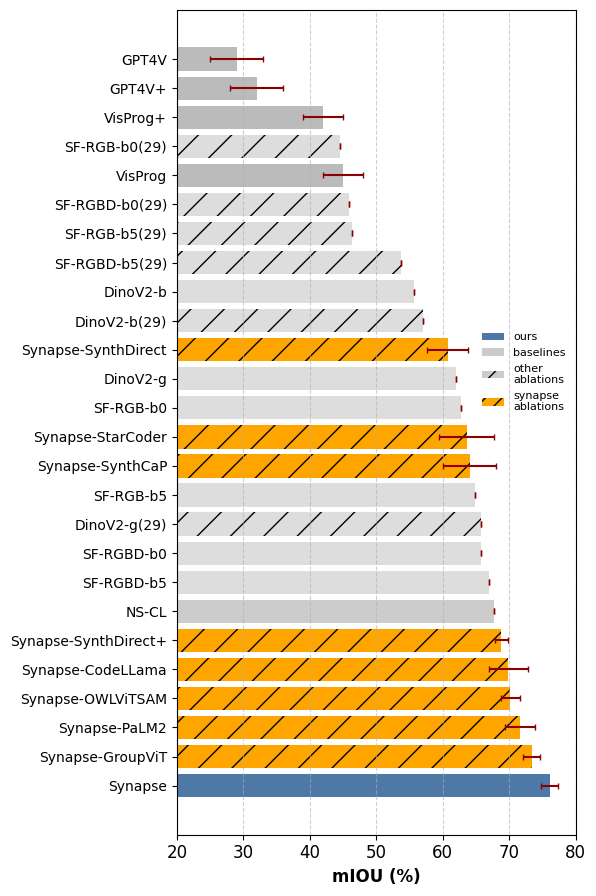

Source code (Python): (Note: this script raises an exception after producing the figure.)
import matplotlib.pyplot as plt
import numpy as np
from matplotlib.colors import TABLEAU_COLORS
from matplotlib.patches import Patch

plt.rcParams['font.size'] = 8
plt.rcParams['font.family'] = 'Times New Roman'


# method: [miou, error, color, solid]
COLOR1 = '#4E79A7'
COLOR2 = '#CCCCCC'
COLOR3 = '#BBBBBB'
COLOR4 = '#DDDDDD'
COLOR_ORANGE = '#FFA500'
DATA = {
    'Synapse': [76.11, 1.32, COLOR1, 'solid'],
    'Synapse-SynthDirect': [60.74, 3.12, COLOR_ORANGE, 'dashed'],
    'Synapse-SynthDirect+': [68.86, 0.92, COLOR_ORANGE, 'dashed'],
    'Synapse-SynthCaP': [64.11, 3.98, COLOR_ORANGE, 'dashed'],
    'Synapse-CodeLLama': [69.88, 2.95, COLOR_ORANGE, 'dashed'],
    'Synapse-StarCoder': [63.62, 4.12, COLOR_ORANGE, 'dashed'],
    'Synapse-PaLM2': [71.62, 2.29, COLOR_ORANGE, 'dashed'],
    'Synapse-OWLViTSAM': [70.17, 1.44, COLOR_ORANGE, 'dashed'],
    'Synapse-GroupViT': [73.41, 1.29, COLOR_ORANGE, 'dashed'],
    'SF-RGB-b0(29)': [44.58, 0.0, COLOR4, 'dashed'],
    'SF-RGB-b5(29)': [46.30, 0.0, COLOR4, 'dashed'],
    'SF-RGBD-b0(29)': [45.84, 0.0, COLOR4, 'dashed'],
    'SF-RGBD-b5(29)': [53.81, 0.0, COLOR4, 'dashed'],
    'GPT4V': [29.00, 4.0, COLOR3, 'solid'],
    'GPT4V+': [32.00, 4.0, COLOR3, 'solid'],
    'VisProg': [45.00, 3.0, COLOR3, 'solid'],
    'VisProg+': [42.00, 3.0, COLOR3, 'solid'],
    'SF-RGB-b0': [62.75, 0.0, COLOR4, 'solid'],
    'SF-RGB-b5': [64.81, 0.0, COLOR4, 'solid'],
    'SF-RGBD-b0': [65.84, 0.0, COLOR4, 'solid'],
    'SF-RGBD-b5': [67.00, 0.0, COLOR4, 'solid'],
    'DinoV2-b': [55.72, 0.0, COLOR4, 'solid'],
    'DinoV2-g': [61.94, 0.0, COLOR4, 'solid'],
    'NS-CL': [67.68, 0.0, COLOR2, 'solid'],
    'DinoV2-b(29)': [57.05, 0.0, COLOR4, 'dashed'],
    'DinoV2-g(29)': [65.71, 0.0, COLOR4, 'dashed'],
}

# Sort data by mIOU
sorted_methods = sorted(DATA.keys(), key=lambda x: DATA[x][0], reverse=True)
sorted_miou = [DATA[method][0] for method in sorted_methods]
sorted_error = [DATA[method][1] for method in sorted_methods]
sorted_colors = [DATA[method][2] for method in sorted_methods]
sorted_hatches = ["/" if DATA[method][3] == "dashed" else None for method in sorted_methods]

fig, ax = plt.subplots(figsize=(6, 9))
bars = ax.barh(sorted_methods, sorted_miou, xerr=sorted_error, color=sorted_colors, capsize=2, hatch=sorted_hatches,
              ecolor='darkred')

# Customize the plot
ax.set_xlabel('mIOU (%)', fontsize=12, family='Times New Roman', weight='bold')
ax.set_xlim(20, 80)
ax.set_xticks(np.arange(20, 81, 10))
ax.set_ylabel('')
plt.xticks(fontsize=12, family='Times New Roman')
plt.yticks(rotation=0, ha='right', fontsize=10, family='Times New Roman')
ax.grid(axis='x', linestyle='--', alpha=0.6)

# Add gridlines and improve the appearance
# ax.grid(True, linestyle='--', alpha=0.6)
# ax.set_axisbelow(True)

# Create custom legend patches
legend_patches = [
    Patch(facecolor=COLOR1, label='ours', hatch=None),
    Patch(facecolor=COLOR2, label='baselines', hatch=None),
    Patch(facecolor=COLOR2, label='other\nablations', hatch='//'),
    Patch(facecolor=COLOR_ORANGE, label='synapse\nablations', hatch='//'),
]

# Add legend to the plot
ax.legend(handles=legend_patches, loc='lower right', bbox_to_anchor=(1, 0.5), ncol=1, frameon=False)

# Show plot
plt.tight_layout()
# plt.show()

# save
fig.savefig('/home/<user>/AMRL_Research/repos/nspl/scripts/safety/plots/overview_plot_vert.png', dpi=500)
